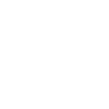
t = 0.00 s
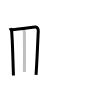
t = 2.25 s
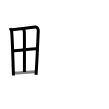
t = 4.50 s
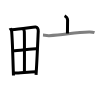
t = 6.50 s
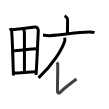
t = 8.75 s
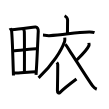
t = 11.00 s

The animated SVG that drew these frames (rendered in a browser with its animation timeline set to each time). Animation: 11 SMIL elements (animate=11); one cycle of 11.00 s.

<svg width="109px" height="109px" viewBox="0 0 px 109px" xmlns="http://www.w3.org/2000/svg" xmlns:xlink="http://www.w3.org/1999/xlink" xml:space="preserve" version="1.1"  baseProfile="full">
<path d="M10.24,28.04c0.21,0.76,1.21,1.76,1.33,2.69c0.94,7.64,1.32,30.69,1.9,44.74" style="fill:none;stroke:black;stroke-width:3;opacity:0">
  <animate attributeType="CSS" attributeName="opacity" from="0" to="1" begin="0s" dur="1s" repeatCount="0" fill="freeze" />
</path>
<path d="M11.72,29.72c7.26-0.59,18.21-2.09,23.63-2.7c1.99-0.23,3.01,2,2.91,4.04c-0.37,7.47-1.3,31.34-2.21,43.78" style="fill:none;stroke:black;stroke-width:3;opacity:0">
  <animate attributeType="CSS" attributeName="opacity" from="0" to="1" begin="1s" dur="1s" repeatCount="0" fill="freeze" />
</path>
<path d="M23.3,28.99c0.45,0.51,1.03,2.13,1.04,2.75c0.21,10.35,0.09,34.09,0.09,40.2" style="fill:none;stroke:black;stroke-width:3;opacity:0">
  <animate attributeType="CSS" attributeName="opacity" from="0" to="1" begin="2s" dur="1s" repeatCount="0" fill="freeze" />
</path>
<path d="M13.07,50.8c2.37-0.31,21.15-2.03,23.1-1.98" style="fill:none;stroke:black;stroke-width:3;opacity:0">
  <animate attributeType="CSS" attributeName="opacity" from="0" to="1" begin="3s" dur="1s" repeatCount="0" fill="freeze" />
</path>
<path d="M13.84,73c5.23,0.12,14.98-1.23,22.2-1.26" style="fill:none;stroke:black;stroke-width:3;opacity:0">
  <animate attributeType="CSS" attributeName="opacity" from="0" to="1" begin="4s" dur="1s" repeatCount="0" fill="freeze" />
</path>
<path d="M64.61,15.75c1.13,0.61,2.98,2.75,2.98,4.16c0,2.34-0.15,11.09-0.15,13.65" style="fill:none;stroke:black;stroke-width:3;opacity:0">
  <animate attributeType="CSS" attributeName="opacity" from="0" to="1" begin="5s" dur="1s" repeatCount="0" fill="freeze" />
</path>
<path d="M43,35.11c1.42,0.1,3.75,0.64,6.06,0.55c15.47-0.63,24.94-3.41,40.14-3.7c2.35-0.05,3.55,0.05,5.3,0.7" style="fill:none;stroke:black;stroke-width:3;opacity:0">
  <animate attributeType="CSS" attributeName="opacity" from="0" to="1" begin="6s" dur="1s" repeatCount="0" fill="freeze" />
</path>
<path d="M64.75,37.64c0.08,0.95,0.29,2.53-0.15,3.82c-2.81,8.29-11.96,23.42-26.04,36.51" style="fill:none;stroke:black;stroke-width:3;opacity:0">
  <animate attributeType="CSS" attributeName="opacity" from="0" to="1" begin="7s" dur="1s" repeatCount="0" fill="freeze" />
</path>
<path d="M56.75,62.5c0.48,0.54,1,1.06,1,2c-0.03,11.82-0.32,24.19-0.32,26.19s1.18,3.14,2.68,1.64s14.35-11.84,16.35-13.34" style="fill:none;stroke:black;stroke-width:3;opacity:0">
  <animate attributeType="CSS" attributeName="opacity" from="0" to="1" begin="8s" dur="1s" repeatCount="0" fill="freeze" />
</path>
<path d="M88.87,42.89c0.04,0.41,0.38,1.96,0.17,2.5c-1.35,3.35-5.58,8.15-12.48,14.83" style="fill:none;stroke:black;stroke-width:3;opacity:0">
  <animate attributeType="CSS" attributeName="opacity" from="0" to="1" begin="9s" dur="1s" repeatCount="0" fill="freeze" />
</path>
<path d="M65.25,44.25c1.39,1.37,3.62,5.26,4,5.84c5.69,8.66,19.52,30.77,23.36,35.87c1.45,1.92,2.69,2.75,4.13,3.29" style="fill:none;stroke:black;stroke-width:3;opacity:0">
  <animate attributeType="CSS" attributeName="opacity" from="0" to="1" begin="10s" dur="1s" repeatCount="0" fill="freeze" />
</path>
</svg>
